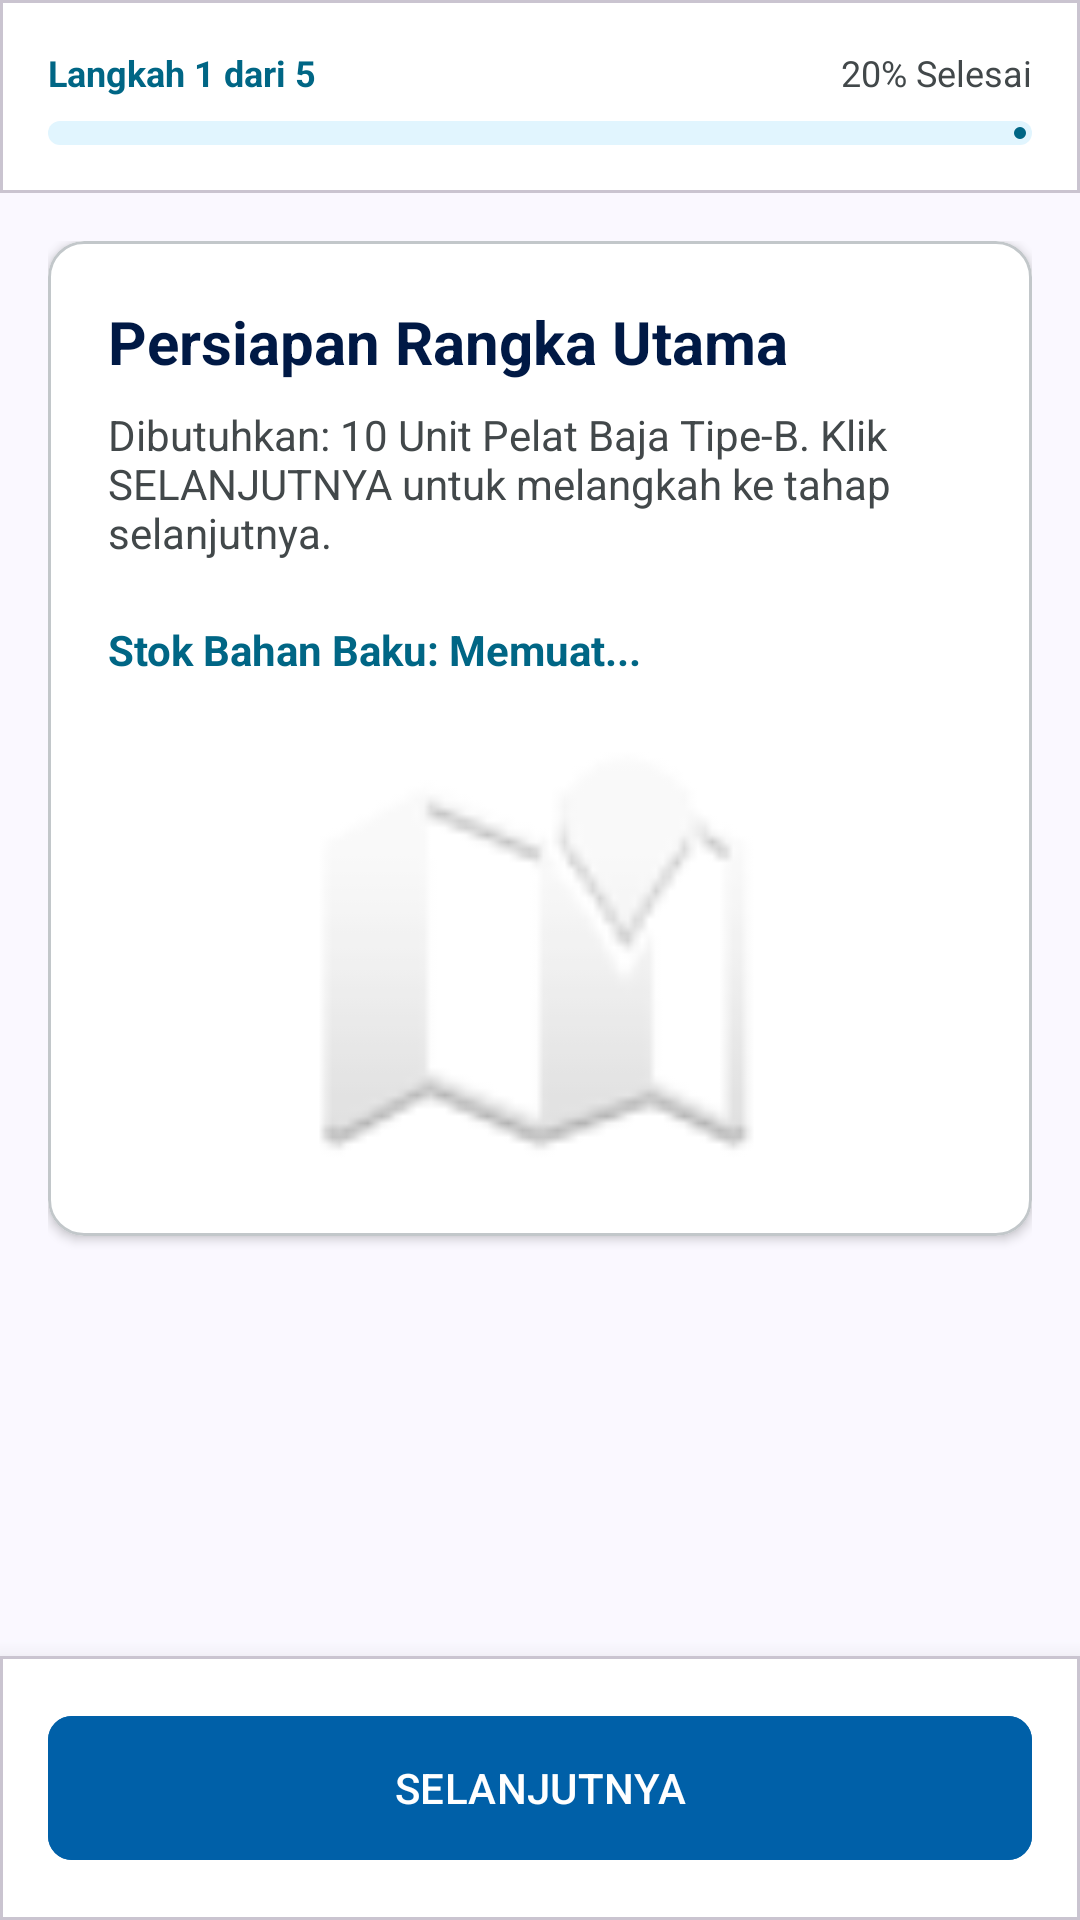

Produce the Android XML layout that renders to this screen, including the resource entries it uses.
<!-- AndroidManifest.xml: application theme Theme.Infrastruktur -->
<!-- res/layout/fragment_assembly.xml -->
<?xml version="1.0" encoding="utf-8"?>
<androidx.coordinatorlayout.widget.CoordinatorLayout xmlns:android="http://schemas.android.com/apk/res/android"
    xmlns:app="http://schemas.android.com/apk/res-auto"
    android:layout_width="match_parent"
    android:layout_height="match_parent"
    android:background="@color/background">

    <LinearLayout
        android:layout_width="match_parent"
        android:layout_height="match_parent"
        android:orientation="vertical">

        
        <com.google.android.material.card.MaterialCardView
            android:layout_width="match_parent"
            android:layout_height="wrap_content"
            app:cardBackgroundColor="@color/white"
            app:cardCornerRadius="0dp"
            app:cardElevation="0dp">

            <LinearLayout
                android:layout_width="match_parent"
                android:layout_height="wrap_content"
                android:orientation="vertical"
                android:padding="16dp">

                <RelativeLayout
                    android:layout_width="match_parent"
                    android:layout_height="wrap_content"
                    android:layout_marginBottom="8dp">

                    <TextView
                        android:id="@+id/tv_step_indicator"
                        android:layout_width="wrap_content"
                        android:layout_height="wrap_content"
                        android:text="Langkah 1 dari 5"
                        android:textColor="@color/secondary"
                        android:textSize="12sp"
                        android:textStyle="bold" />

                    <TextView
                        android:id="@+id/tv_step_percentage"
                        android:layout_width="wrap_content"
                        android:layout_height="wrap_content"
                        android:layout_alignParentEnd="true"
                        android:text="20% Selesai"
                        android:textColor="@color/on_surface_variant"
                        android:textSize="12sp" />
                </RelativeLayout>

                <com.google.android.material.progressindicator.LinearProgressIndicator
                    android:id="@+id/progress_indicator"
                    android:layout_width="match_parent"
                    android:layout_height="wrap_content"
                    android:progress="20"
                    app:indicatorColor="@color/secondary"
                    app:trackColor="@color/primary_container"
                    app:trackCornerRadius="4dp"
                    app:trackThickness="8dp" />
            </LinearLayout>
        </com.google.android.material.card.MaterialCardView>

        
        <androidx.core.widget.NestedScrollView
            android:layout_width="match_parent"
            android:layout_height="0dp"
            android:layout_weight="1">

            <LinearLayout
                android:layout_width="match_parent"
                android:layout_height="wrap_content"
                android:orientation="vertical"
                android:padding="16dp">

                <com.google.android.material.card.MaterialCardView
                    android:layout_width="match_parent"
                    android:layout_height="wrap_content"
                    android:layout_marginBottom="24dp"
                    app:cardBackgroundColor="@color/white"
                    app:cardCornerRadius="12dp"
                    app:cardElevation="2dp"
                    app:strokeColor="@color/outline_variant"
                    app:strokeWidth="1dp">

                    <LinearLayout
                        android:layout_width="match_parent"
                        android:layout_height="wrap_content"
                        android:orientation="vertical"
                        android:padding="20dp">

                        <TextView
                            android:id="@+id/tv_step_title"
                            android:layout_width="wrap_content"
                            android:layout_height="wrap_content"
                            android:text="Persiapan Rangka Utama"
                            android:textColor="@color/on_surface"
                            android:textSize="20sp"
                            android:textStyle="bold" />

                        <TextView
                            android:id="@+id/tv_step_description"
                            android:layout_width="wrap_content"
                            android:layout_height="wrap_content"
                            android:layout_marginTop="8dp"
                            android:layout_marginBottom="20dp"
                            android:text="Dibutuhkan: 10 Unit Pelat Baja Tipe-B. Klik SELANJUTNYA untuk melangkah ke tahap selanjutnya."
                            android:textColor="@color/on_surface_variant" />

                        <TextView
                            android:id="@+id/tv_assembly_current_stock"
                            android:layout_width="wrap_content"
                            android:layout_height="wrap_content"
                            android:layout_marginBottom="16dp"
                            android:text="Stok Bahan Baku: Memuat..."
                            android:textColor="@color/secondary"
                            android:textStyle="bold"
                            android:textSize="14sp" />

                        <ImageView
                            android:id="@+id/img_step_guide"
                            android:layout_width="match_parent"
                            android:layout_height="150dp"
                            android:src="@android:drawable/ic_dialog_map"
                            android:contentDescription="Guide Guide" />
                    </LinearLayout>
                </com.google.android.material.card.MaterialCardView>

            </LinearLayout>
        </androidx.core.widget.NestedScrollView>

        
        <com.google.android.material.card.MaterialCardView
            android:layout_width="match_parent"
            android:layout_height="wrap_content"
            app:cardBackgroundColor="@color/white"
            app:cardCornerRadius="0dp"
            app:cardElevation="12dp">

            <LinearLayout
                android:layout_width="match_parent"
                android:layout_height="wrap_content"
                android:orientation="horizontal"
                android:padding="16dp">

                <com.google.android.material.button.MaterialButton
                    android:id="@+id/btn_prev_step"
                    style="@style/Widget.Material3.Button.OutlinedButton"
                    android:layout_width="0dp"
                    android:layout_height="56dp"
                    android:layout_weight="1"
                    android:layout_marginEnd="8dp"
                    android:text="KEMBALI"
                    android:textColor="@color/secondary"
                    app:strokeColor="@color/secondary"
                    android:visibility="gone"
                    app:cornerRadius="8dp" />

                <com.google.android.material.button.MaterialButton
                    android:id="@+id/btn_next_step"
                    android:layout_width="0dp"
                    android:layout_height="56dp"
                    android:layout_weight="1"
                    android:text="SELANJUTNYA"
                    android:textColor="@color/white"
                    android:backgroundTint="@color/tertiary"
                    app:cornerRadius="8dp" />
            </LinearLayout>
        </com.google.android.material.card.MaterialCardView>

    </LinearLayout>

</androidx.coordinatorlayout.widget.CoordinatorLayout>
<!-- resources referenced by this layout -->
<resources>
  <color name="background">#FAF8FF</color>
  <color name="on_surface">#001945</color>
  <color name="on_surface_variant">#42484A</color>
  <color name="outline_variant">#C2C7CA</color>
  <color name="primary_container">#E1F5FE</color>
  <color name="secondary">#006685</color>
  <color name="tertiary">#0060A8</color>
  <color name="white">#FFFFFFFF</color>
  <style name="Theme.Infrastruktur" parent="Base.Theme.Infrastruktur" />
  <style name="Base.Theme.Infrastruktur" parent="Theme.Material3.Light.NoActionBar">
          
          <item name="colorPrimary">@color/secondary</item>
          <item name="colorSecondary">@color/tertiary</item>
          <item name="android:statusBarColor">@color/surface</item>
          <item name="android:windowLightStatusBar">true</item>
      </style>
  <color name="surface">#FAF8FF</color>
</resources>
